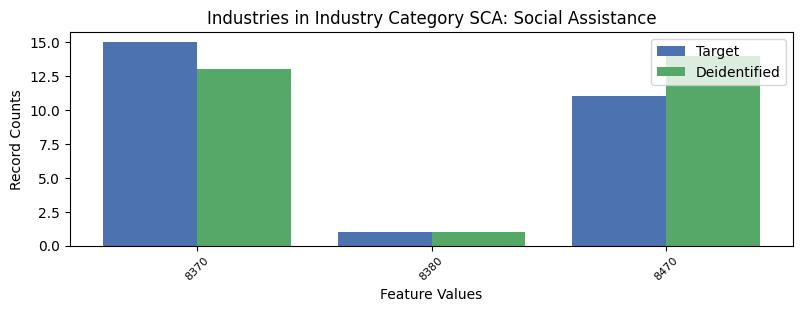

Data behind this chart, as committed beside it:
, INDP, count_target, count_deidentified
1, 8370, 15, 13
2, 8380, 1, 1
0, 8470, 11, 14
